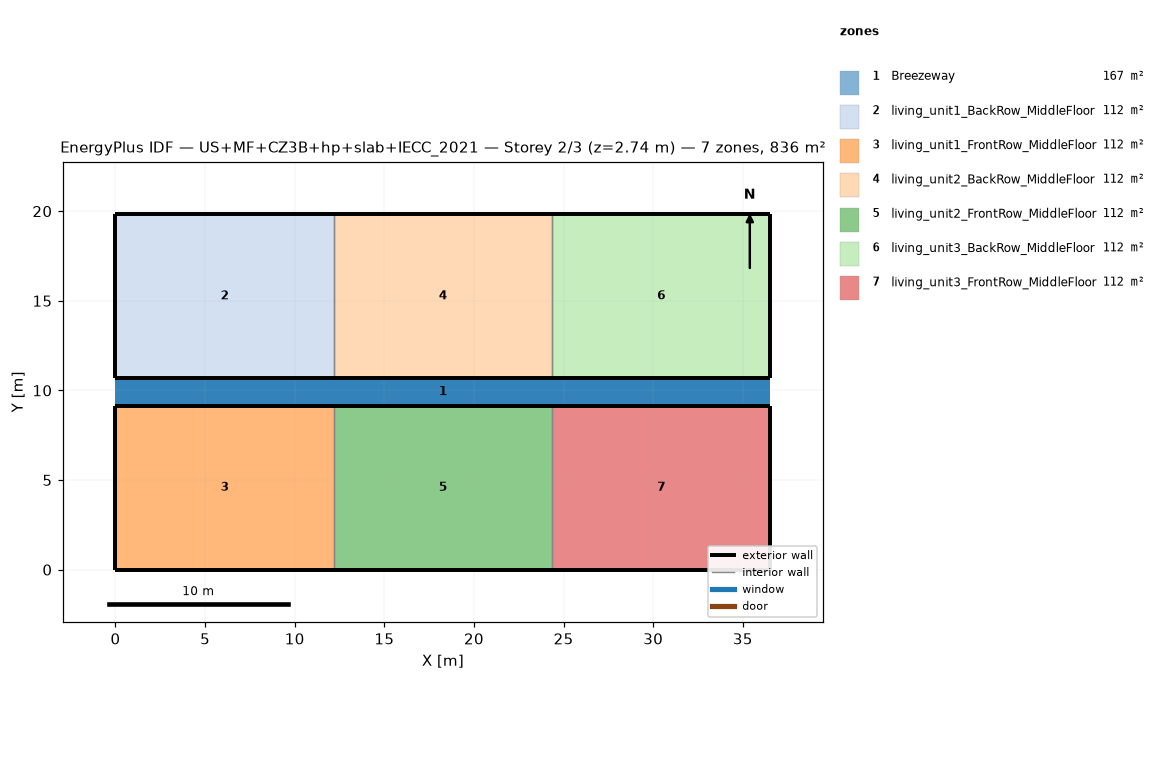
=== STOREY PLAN SPEC (per zone: floor XY polygon, exterior-wall plan segments, windows/doors) ===
zone 1: Breezeway  (167.0 m²)
  floor: (36.54, 9.16) (0.00, 9.16) (0.00, 10.68) (36.54, 10.68)
  floor: (36.54, 9.16) (0.00, 9.16) (0.00, 10.68) (36.54, 10.68)
  floor: (36.54, 9.16) (0.00, 9.16) (0.00, 10.68) (36.54, 10.68)
zone 2: living_unit1_BackRow_MiddleFloor  (111.5 m²)
  floor: (12.18, 10.68) (0.00, 10.68) (0.00, 19.84) (12.18, 19.84)
  exterior wall: (0.00, 10.68) – (12.18, 10.68)  [12.2 m]
  exterior wall: (12.18, 19.84) – (0.00, 19.84)  [12.2 m]
  exterior wall: (0.00, 19.84) – (0.00, 10.68)  [9.2 m]
  interior walls: 1
zone 3: living_unit1_FrontRow_MiddleFloor  (111.5 m²)
  floor: (12.18, 0.00) (0.00, 0.00) (0.00, 9.16) (12.18, 9.16)
  exterior wall: (0.00, 0.00) – (12.18, 0.00)  [12.2 m]
  exterior wall: (12.18, 9.16) – (0.00, 9.16)  [12.2 m]
  exterior wall: (0.00, 9.16) – (0.00, 0.00)  [9.2 m]
  interior walls: 1
zone 4: living_unit2_BackRow_MiddleFloor  (111.5 m²)
  floor: (24.36, 10.68) (12.18, 10.68) (12.18, 19.84) (24.36, 19.84)
  exterior wall: (12.18, 10.68) – (24.36, 10.68)  [12.2 m]
  exterior wall: (24.36, 19.84) – (12.18, 19.84)  [12.2 m]
  interior walls: 2
zone 5: living_unit2_FrontRow_MiddleFloor  (111.5 m²)
  floor: (24.36, 0.00) (12.18, 0.00) (12.18, 9.16) (24.36, 9.16)
  exterior wall: (12.18, 0.00) – (24.36, 0.00)  [12.2 m]
  exterior wall: (24.36, 9.16) – (12.18, 9.16)  [12.2 m]
  interior walls: 2
zone 6: living_unit3_BackRow_MiddleFloor  (111.5 m²)
  floor: (36.54, 10.68) (24.36, 10.68) (24.36, 19.84) (36.54, 19.84)
  exterior wall: (24.36, 10.68) – (36.54, 10.68)  [12.2 m]
  exterior wall: (36.54, 10.68) – (36.54, 19.84)  [9.2 m]
  exterior wall: (36.54, 19.84) – (24.36, 19.84)  [12.2 m]
  interior walls: 1
zone 7: living_unit3_FrontRow_MiddleFloor  (111.5 m²)
  floor: (36.54, 0.00) (24.36, 0.00) (24.36, 9.16) (36.54, 9.16)
  exterior wall: (24.36, 0.00) – (36.54, 0.00)  [12.2 m]
  exterior wall: (36.54, 0.00) – (36.54, 9.16)  [9.2 m]
  exterior wall: (36.54, 9.16) – (24.36, 9.16)  [12.2 m]
  interior walls: 1

=== DERIVED (storey summary) ===
Building: US+MF+CZ3B+hp+slab+IECC_2021
Storey: 2 of 3  (floor level z = 2.74 m)
Storey gross floor area: 836.2 m²
Zones on this storey: 7
  - Breezeway: floor 167.0 m²
  - living_unit1_BackRow_MiddleFloor: floor 111.5 m²; exterior wall 33.5 m (86.9 m²); WWR 0.0%
  - living_unit1_FrontRow_MiddleFloor: floor 111.5 m²; exterior wall 33.5 m (86.9 m²); WWR 0.0%
  - living_unit2_BackRow_MiddleFloor: floor 111.5 m²; exterior wall 24.4 m (63.1 m²); WWR 0.0%
  - living_unit2_FrontRow_MiddleFloor: floor 111.5 m²; exterior wall 24.4 m (63.1 m²); WWR 0.0%
  - living_unit3_BackRow_MiddleFloor: floor 111.5 m²; exterior wall 33.5 m (86.9 m²); WWR 0.0%
  - living_unit3_FrontRow_MiddleFloor: floor 111.5 m²; exterior wall 33.5 m (86.9 m²); WWR 0.0%
Zone adjacency (shared interzone walls):
  - living_unit1_BackRow_MiddleFloor ↔ living_unit2_BackRow_MiddleFloor
  - living_unit1_FrontRow_MiddleFloor ↔ living_unit2_FrontRow_MiddleFloor
  - living_unit2_BackRow_MiddleFloor ↔ living_unit3_BackRow_MiddleFloor
  - living_unit2_FrontRow_MiddleFloor ↔ living_unit3_FrontRow_MiddleFloor